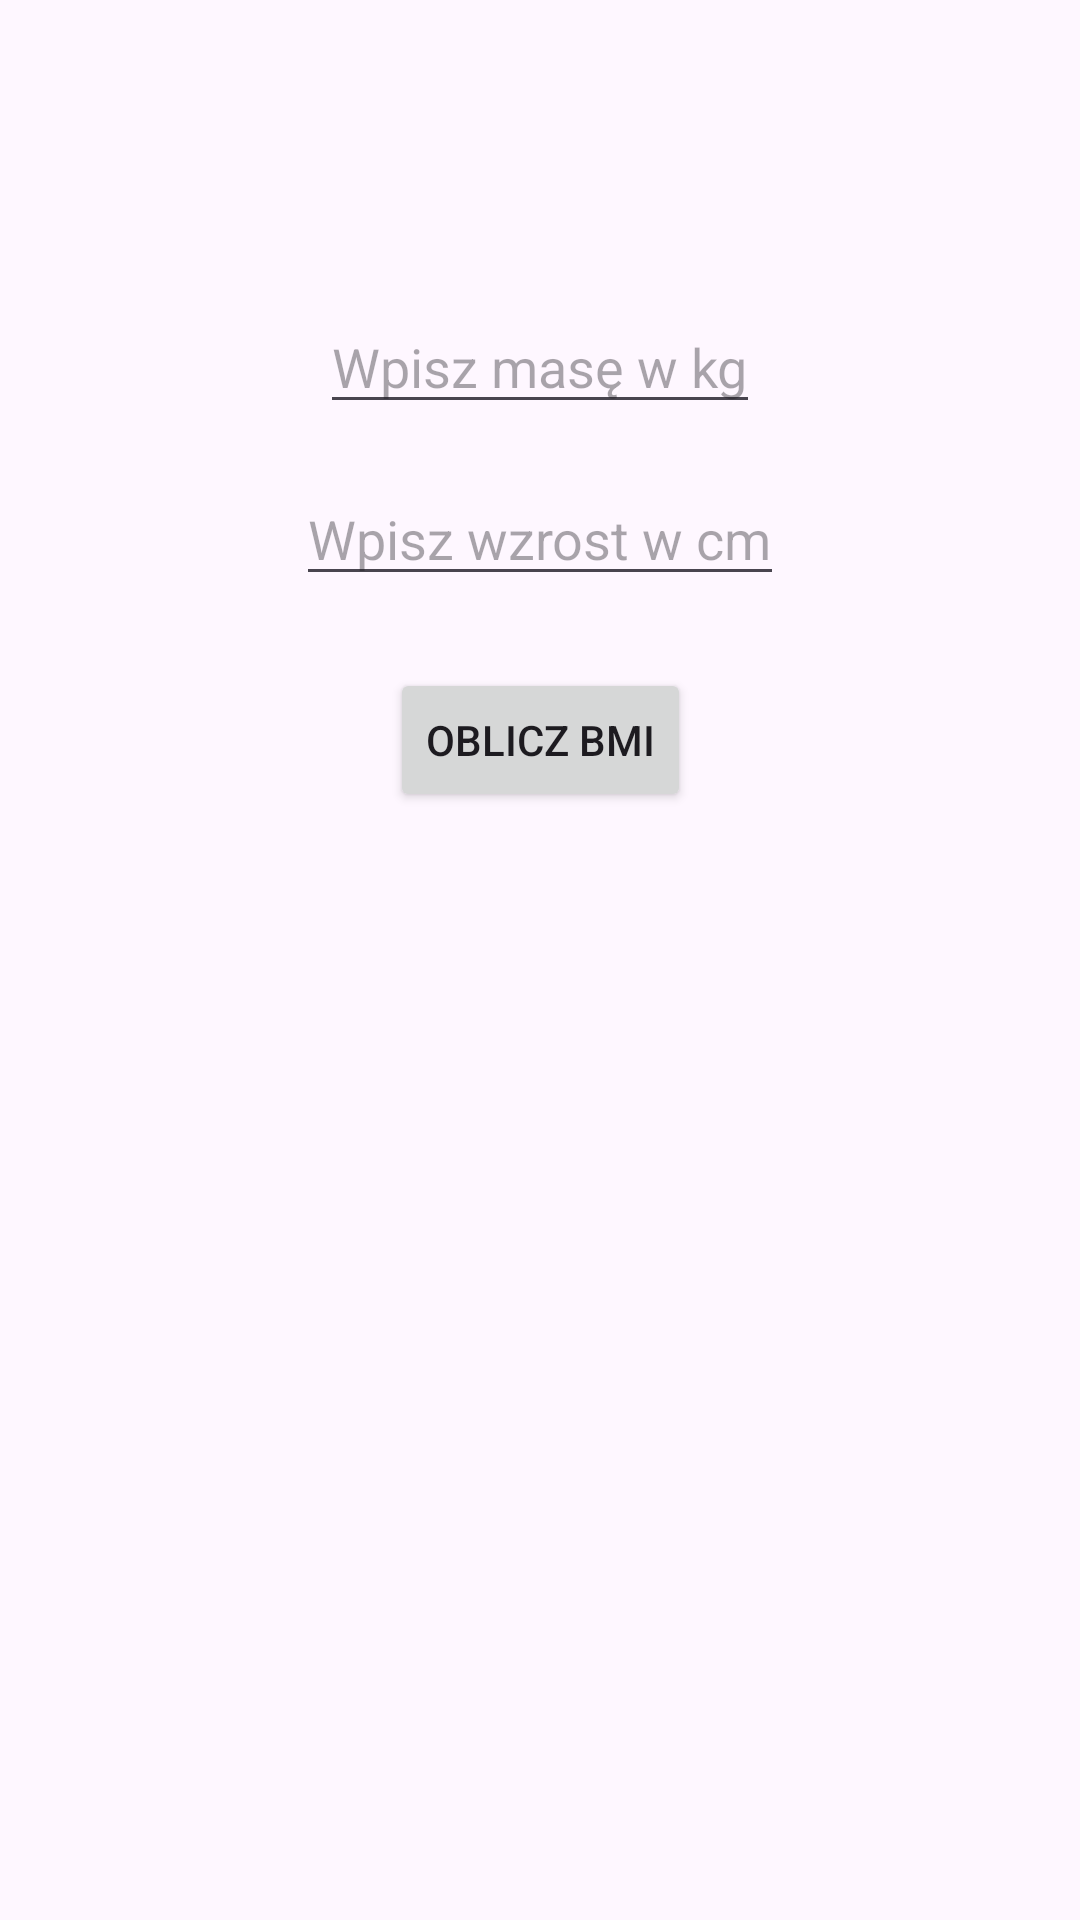

Here is an Android app screen rendered from its layout file. Give the layout XML and the strings, colors and styles it references.
<!-- AndroidManifest.xml: application theme Theme.BMICalculatorv2 -->
<!-- res/layout/content_main.xml -->
<?xml version="1.0" encoding="utf-8"?>
<androidx.constraintlayout.widget.ConstraintLayout xmlns:android="http://schemas.android.com/apk/res/android"
    xmlns:app="http://schemas.android.com/apk/res-auto"
    xmlns:tools="http://schemas.android.com/tools"
    android:layout_width="match_parent"
    android:layout_height="match_parent"
    tools:context=".MainActivity">

    <EditText
        android:id="@+id/editTextMasa"
        android:layout_width="wrap_content"
        android:layout_height="wrap_content"
        android:hint="Wpisz masę w kg"
        app:layout_constraintTop_toTopOf="parent"
        android:layout_marginTop="100dp"
        app:layout_constraintStart_toStartOf="parent"
        app:layout_constraintEnd_toEndOf="parent"/>

    <EditText
        android:id="@+id/editTextWzrost"
        android:layout_width="wrap_content"
        android:layout_height="wrap_content"
        android:hint="Wpisz wzrost w cm"
        app:layout_constraintTop_toBottomOf="@id/editTextMasa"
        android:layout_marginTop="16dp"
        app:layout_constraintStart_toStartOf="parent"
        app:layout_constraintEnd_toEndOf="parent"/>

    <Button
        android:id="@+id/button"
        android:layout_width="wrap_content"
        android:layout_height="wrap_content"
        android:text="Oblicz BMI"
        app:layout_constraintTop_toBottomOf="@id/editTextWzrost"
        android:layout_marginTop="24dp"
        app:layout_constraintStart_toStartOf="parent"
        app:layout_constraintEnd_toEndOf="parent"/>

</androidx.constraintlayout.widget.ConstraintLayout>
<!-- resources referenced by this layout -->
<resources>
  <style name="Theme.BMICalculatorv2" parent="Base.Theme.BMICalculatorv2" />
  <style name="Base.Theme.BMICalculatorv2" parent="Theme.Material3.DayNight.NoActionBar">
          
          
      </style>
</resources>
